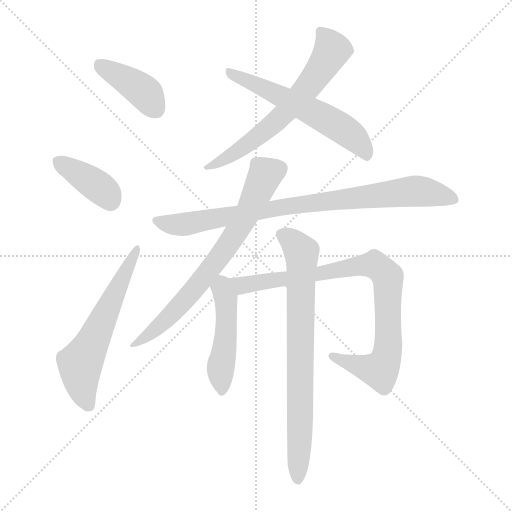
t = 0.00 s
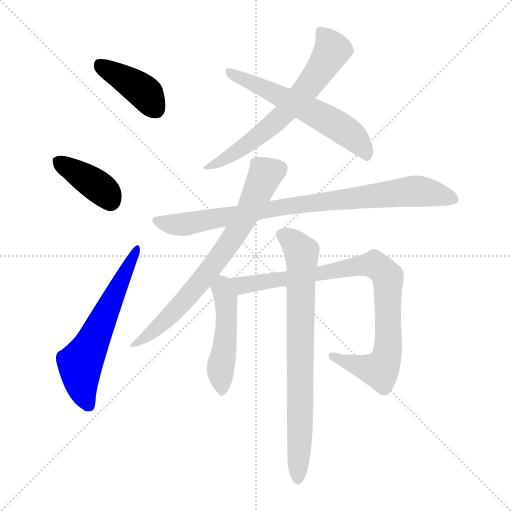
t = 1.54 s
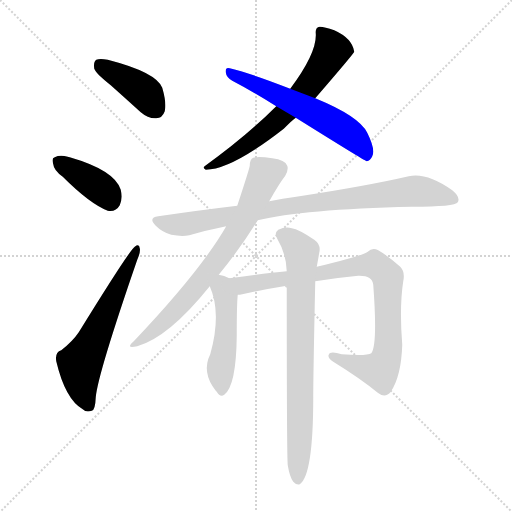
t = 3.08 s
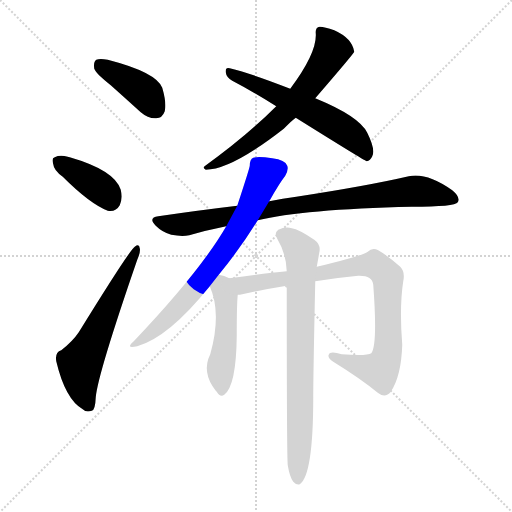
t = 4.63 s
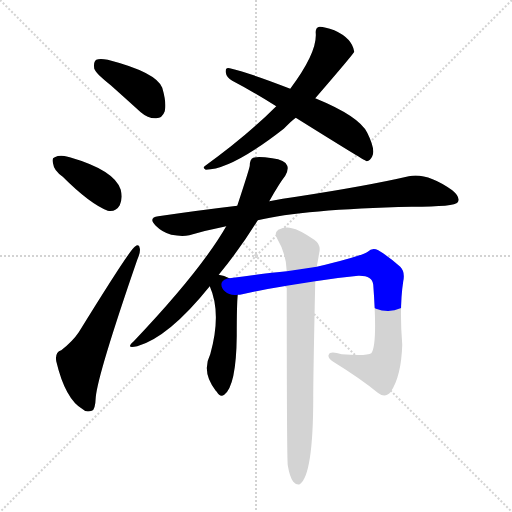
t = 6.17 s
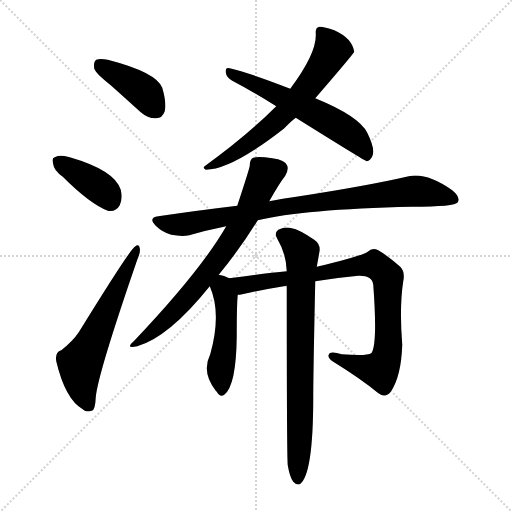
t = 7.71 s

The animated SVG that drew these frames (rendered in a browser with its animation timeline set to each time). Animation: 10 CSS @keyframes rules; one cycle of 7.71 s.

<svg version="1.1" viewBox="0 0 1024 1024" xmlns="http://www.w3.org/2000/svg">
  <g stroke="lightgray" stroke-dasharray="1,1" stroke-width="1" transform="scale(4, 4)">
    <line x1="0" y1="0" x2="256" y2="256"></line>
    <line x1="256" y1="0" x2="0" y2="256"></line>
    <line x1="128" y1="0" x2="128" y2="256"></line>
    <line x1="0" y1="128" x2="256" y2="128"></line>
  </g>
<g transform="scale(1, -1) translate(0, -900)">
   <style type="text/css">
    @keyframes keyframes0 {
      from {
       stroke: blue;
       stroke-dashoffset: 404;
       stroke-width: 128;
       }
       57% {
       animation-timing-function: step-end;
       stroke: blue;
       stroke-dashoffset: 0;
       stroke-width: 128;
       }
       to {
       stroke: black;
       stroke-width: 1024;
       }
       }
       #make-me-a-hanzi-animation-0 {
         animation: keyframes0 0.578776s both;
         animation-delay: 0.000000s;
         animation-timing-function: linear;
       }
    @keyframes keyframes1 {
      from {
       stroke: blue;
       stroke-dashoffset: 387;
       stroke-width: 128;
       }
       56% {
       animation-timing-function: step-end;
       stroke: blue;
       stroke-dashoffset: 0;
       stroke-width: 128;
       }
       to {
       stroke: black;
       stroke-width: 1024;
       }
       }
       #make-me-a-hanzi-animation-1 {
         animation: keyframes1 0.564941s both;
         animation-delay: 0.578776s;
         animation-timing-function: linear;
       }
    @keyframes keyframes2 {
      from {
       stroke: blue;
       stroke-dashoffset: 596;
       stroke-width: 128;
       }
       66% {
       animation-timing-function: step-end;
       stroke: blue;
       stroke-dashoffset: 0;
       stroke-width: 128;
       }
       to {
       stroke: black;
       stroke-width: 1024;
       }
       }
       #make-me-a-hanzi-animation-2 {
         animation: keyframes2 0.735026s both;
         animation-delay: 1.143717s;
         animation-timing-function: linear;
       }
    @keyframes keyframes3 {
      from {
       stroke: blue;
       stroke-dashoffset: 644;
       stroke-width: 128;
       }
       68% {
       animation-timing-function: step-end;
       stroke: blue;
       stroke-dashoffset: 0;
       stroke-width: 128;
       }
       to {
       stroke: black;
       stroke-width: 1024;
       }
       }
       #make-me-a-hanzi-animation-3 {
         animation: keyframes3 0.774089s both;
         animation-delay: 1.878743s;
         animation-timing-function: linear;
       }
    @keyframes keyframes4 {
      from {
       stroke: blue;
       stroke-dashoffset: 584;
       stroke-width: 128;
       }
       66% {
       animation-timing-function: step-end;
       stroke: blue;
       stroke-dashoffset: 0;
       stroke-width: 128;
       }
       to {
       stroke: black;
       stroke-width: 1024;
       }
       }
       #make-me-a-hanzi-animation-4 {
         animation: keyframes4 0.725260s both;
         animation-delay: 2.652832s;
         animation-timing-function: linear;
       }
    @keyframes keyframes5 {
      from {
       stroke: blue;
       stroke-dashoffset: 857;
       stroke-width: 128;
       }
       74% {
       animation-timing-function: step-end;
       stroke: blue;
       stroke-dashoffset: 0;
       stroke-width: 128;
       }
       to {
       stroke: black;
       stroke-width: 1024;
       }
       }
       #make-me-a-hanzi-animation-5 {
         animation: keyframes5 0.947428s both;
         animation-delay: 3.378092s;
         animation-timing-function: linear;
       }
    @keyframes keyframes6 {
      from {
       stroke: blue;
       stroke-dashoffset: 712;
       stroke-width: 128;
       }
       70% {
       animation-timing-function: step-end;
       stroke: blue;
       stroke-dashoffset: 0;
       stroke-width: 128;
       }
       to {
       stroke: black;
       stroke-width: 1024;
       }
       }
       #make-me-a-hanzi-animation-6 {
         animation: keyframes6 0.829427s both;
         animation-delay: 4.325521s;
         animation-timing-function: linear;
       }
    @keyframes keyframes7 {
      from {
       stroke: blue;
       stroke-dashoffset: 479;
       stroke-width: 128;
       }
       61% {
       animation-timing-function: step-end;
       stroke: blue;
       stroke-dashoffset: 0;
       stroke-width: 128;
       }
       to {
       stroke: black;
       stroke-width: 1024;
       }
       }
       #make-me-a-hanzi-animation-7 {
         animation: keyframes7 0.639811s both;
         animation-delay: 5.154948s;
         animation-timing-function: linear;
       }
    @keyframes keyframes8 {
      from {
       stroke: blue;
       stroke-dashoffset: 868;
       stroke-width: 128;
       }
       74% {
       animation-timing-function: step-end;
       stroke: blue;
       stroke-dashoffset: 0;
       stroke-width: 128;
       }
       to {
       stroke: black;
       stroke-width: 1024;
       }
       }
       #make-me-a-hanzi-animation-8 {
         animation: keyframes8 0.956380s both;
         animation-delay: 5.794759s;
         animation-timing-function: linear;
       }
    @keyframes keyframes9 {
      from {
       stroke: blue;
       stroke-dashoffset: 764;
       stroke-width: 128;
       }
       71% {
       animation-timing-function: step-end;
       stroke: blue;
       stroke-dashoffset: 0;
       stroke-width: 128;
       }
       to {
       stroke: black;
       stroke-width: 1024;
       }
       }
       #make-me-a-hanzi-animation-9 {
         animation: keyframes9 0.871745s both;
         animation-delay: 6.751139s;
         animation-timing-function: linear;
       }
</style>
<path d="M 221.5 729.5 Q 249.5 704.5 281.5 675.5 Q 296.5 662.5 312.5 663.5 Q 324.5 663.5 329.5 677.5 Q 333.5 693.5 324.5 724.5 Q 312.5 755.5 215.5 780.5 Q 199.5 783.5 192.5 780.5 Q 186.5 776.5 188.5 762.5 Q 192.5 752.5 221.5 729.5 Z" fill="lightgray"></path> 
<path d="M 125.5 546.5 Q 179.5 492.5 215.5 478.5 Q 231.5 475.5 239.5 489.5 Q 245.5 502.5 241.5 520.5 Q 229.5 559.5 139.5 585.5 Q 136.5 586.5 135.5 586.5 Q 119.5 590.5 109.5 585.5 Q 102.5 584.5 106.5 571.5 Q 107.5 559.5 125.5 546.5 Z" fill="lightgray"></path> 
<path d="M 122.5 199.5 Q 109.5 195.5 112.5 177.5 Q 130.5 101.5 165.5 81.5 Q 172.5 74.5 183.5 78.5 Q 190.5 79.5 191.5 105.5 Q 195.5 151.5 274.5 380.5 Q 281.5 396.5 279.5 403.5 Q 278.5 413.5 269.5 406.5 Q 259.5 400.5 157.5 235.5 Q 145.5 217.5 122.5 199.5 Z" fill="lightgray"></path> 
<path d="M 630.5 703.5 Q 706.5 791.5 708.5 796.5 Q 704.5 823.5 668.5 839.5 Q 649.5 846.5 639.5 846.5 Q 630.5 845.5 631.5 833.5 Q 634.5 794.5 580.5 722.5 L 552.5 687.5 Q 492.5 627.5 410.5 568.5 Q 403.5 564.5 411.5 560.5 Q 462.5 560.5 567.5 642.5 Q 585.5 660.5 591.5 664.5 L 630.5 703.5 Z" fill="lightgray"></path> 
<path d="M 591.5 664.5 Q 727.5 579.5 733.5 577.5 Q 740.5 578.5 744.5 587.5 Q 751.5 600.5 734.5 634.5 Q 718.5 667.5 630.5 703.5 L 580.5 722.5 Q 504.5 752.5 459.5 763.5 Q 450.5 766.5 451.5 755.5 Q 452.5 745.5 464.5 738.5 Q 506.5 716.5 552.5 687.5 L 591.5 664.5 Z" fill="lightgray"></path> 
<path d="M 515.5 459.5 Q 605.5 481.5 823.5 486.5 Q 910.5 486.5 915.5 495.5 Q 921.5 505.5 904.5 519.5 Q 853.5 555.5 817.5 547.5 Q 735.5 528.5 592.5 506.5 Q 565.5 503.5 538.5 497.5 L 474.5 488.5 Q 398.5 479.5 316.5 467.5 Q 295.5 464.5 311.5 448.5 Q 324.5 435.5 342.5 430.5 Q 363.5 426.5 378.5 429.5 Q 412.5 439.5 452.5 447.5 L 515.5 459.5 Z" fill="lightgray"></path> 
<path d="M 437.5 350.5 Q 482.5 405.5 515.5 459.5 L 538.5 497.5 Q 557.5 531.5 570.5 548.5 Q 577.5 560.5 574.5 568.5 Q 570.5 580.5 544.5 583.5 Q 516.5 587.5 506.5 584.5 Q 499.5 581.5 499.5 568.5 Q 499.5 564.5 474.5 488.5 L 452.5 447.5 Q 400.5 357.5 267.5 217.5 Q 249.5 201.5 274.5 207.5 Q 337.5 225.5 419.5 327.5 L 437.5 350.5 Z" fill="lightgray"></path> 
<path d="M 458.5 343.5 Q 448.5 349.5 437.5 350.5 C 408.5 355.5 408.5 355.5 419.5 327.5 Q 443.5 273.5 420.5 191.5 Q 402.5 155.5 431.5 118.5 L 433.5 116.5 Q 440.5 104.5 448.5 110.5 Q 472.5 128.5 473.5 228.5 Q 473.5 292.5 475.5 310.5 C 477.5 333.5 477.5 333.5 458.5 343.5 Z" fill="lightgray"></path> 
<path d="M 630.5 337.5 Q 673.5 344.5 716.5 348.5 Q 744.5 349.5 746.5 330.5 Q 755.5 209.5 742.5 193.5 Q 733.5 187.5 683.5 191.5 Q 659.5 198.5 657.5 190.5 Q 654.5 184.5 666.5 176.5 Q 721.5 142.5 755.5 114.5 Q 770.5 102.5 781.5 116.5 Q 802.5 147.5 804.5 210.5 Q 798.5 285.5 806.5 337.5 Q 810.5 356.5 800.5 366.5 Q 775.5 388.5 756.5 399.5 Q 744.5 405.5 735.5 396.5 Q 728.5 389.5 633.5 366.5 L 573.5 357.5 Q 530.5 353.5 458.5 343.5 C 428.5 339.5 445.5 305.5 475.5 310.5 Q 479.5 310.5 484.5 311.5 Q 529.5 321.5 573.5 328.5 L 630.5 337.5 Z" fill="lightgray"></path> 
<path d="M 575.5 -30.5 Q 579.5 -54.5 586.5 -63.5 Q 592.5 -70.5 599.5 -68.5 Q 626.5 -50.5 626.5 106.5 Q 626.5 151.5 630.5 337.5 L 633.5 366.5 Q 636.5 382.5 638.5 394.5 Q 642.5 410.5 628.5 420.5 Q 597.5 441.5 583.5 443.5 Q 571.5 447.5 556.5 440.5 Q 547.5 433.5 554.5 422.5 Q 572.5 392.5 573.5 357.5 L 573.5 328.5 Q 573.5 -14.5 575.5 -30.5 Z" fill="lightgray"></path> 
      <clipPath id="make-me-a-hanzi-clip-0">
      <path d="M 221.5 729.5 Q 249.5 704.5 281.5 675.5 Q 296.5 662.5 312.5 663.5 Q 324.5 663.5 329.5 677.5 Q 333.5 693.5 324.5 724.5 Q 312.5 755.5 215.5 780.5 Q 199.5 783.5 192.5 780.5 Q 186.5 776.5 188.5 762.5 Q 192.5 752.5 221.5 729.5 Z" fill="lightgray"></path>
      </clipPath>
      <path clip-path="url(#make-me-a-hanzi-clip-0)" d="M 198.5 772.5 L 288.5 715.5 L 312.5 681.5 " fill="none" id="make-me-a-hanzi-animation-0" stroke-dasharray="276 552" stroke-linecap="round"></path>

      <clipPath id="make-me-a-hanzi-clip-1">
      <path d="M 125.5 546.5 Q 179.5 492.5 215.5 478.5 Q 231.5 475.5 239.5 489.5 Q 245.5 502.5 241.5 520.5 Q 229.5 559.5 139.5 585.5 Q 136.5 586.5 135.5 586.5 Q 119.5 590.5 109.5 585.5 Q 102.5 584.5 106.5 571.5 Q 107.5 559.5 125.5 546.5 Z" fill="lightgray"></path>
      </clipPath>
      <path clip-path="url(#make-me-a-hanzi-clip-1)" d="M 117.5 576.5 L 199.5 524.5 L 220.5 498.5 " fill="none" id="make-me-a-hanzi-animation-1" stroke-dasharray="259 518" stroke-linecap="round"></path>

      <clipPath id="make-me-a-hanzi-clip-2">
      <path d="M 122.5 199.5 Q 109.5 195.5 112.5 177.5 Q 130.5 101.5 165.5 81.5 Q 172.5 74.5 183.5 78.5 Q 190.5 79.5 191.5 105.5 Q 195.5 151.5 274.5 380.5 Q 281.5 396.5 279.5 403.5 Q 278.5 413.5 269.5 406.5 Q 259.5 400.5 157.5 235.5 Q 145.5 217.5 122.5 199.5 Z" fill="lightgray"></path>
      </clipPath>
      <path clip-path="url(#make-me-a-hanzi-clip-2)" d="M 177.5 89.5 L 163.5 128.5 L 160.5 172.5 L 273.5 400.5 " fill="none" id="make-me-a-hanzi-animation-2" stroke-dasharray="468 936" stroke-linecap="round"></path>

      <clipPath id="make-me-a-hanzi-clip-3">
      <path d="M 630.5 703.5 Q 706.5 791.5 708.5 796.5 Q 704.5 823.5 668.5 839.5 Q 649.5 846.5 639.5 846.5 Q 630.5 845.5 631.5 833.5 Q 634.5 794.5 580.5 722.5 L 552.5 687.5 Q 492.5 627.5 410.5 568.5 Q 403.5 564.5 411.5 560.5 Q 462.5 560.5 567.5 642.5 Q 585.5 660.5 591.5 664.5 L 630.5 703.5 Z" fill="lightgray"></path>
      </clipPath>
      <path clip-path="url(#make-me-a-hanzi-clip-3)" d="M 644.5 834.5 L 664.5 799.5 L 620.5 730.5 L 547.5 651.5 L 475.5 597.5 L 415.5 565.5 " fill="none" id="make-me-a-hanzi-animation-3" stroke-dasharray="516 1032" stroke-linecap="round"></path>

      <clipPath id="make-me-a-hanzi-clip-4">
      <path d="M 591.5 664.5 Q 727.5 579.5 733.5 577.5 Q 740.5 578.5 744.5 587.5 Q 751.5 600.5 734.5 634.5 Q 718.5 667.5 630.5 703.5 L 580.5 722.5 Q 504.5 752.5 459.5 763.5 Q 450.5 766.5 451.5 755.5 Q 452.5 745.5 464.5 738.5 Q 506.5 716.5 552.5 687.5 L 591.5 664.5 Z" fill="lightgray"></path>
      </clipPath>
      <path clip-path="url(#make-me-a-hanzi-clip-4)" d="M 461.5 753.5 L 630.5 674.5 L 689.5 639.5 L 716.5 616.5 L 736.5 585.5 " fill="none" id="make-me-a-hanzi-animation-4" stroke-dasharray="456 912" stroke-linecap="round"></path>

      <clipPath id="make-me-a-hanzi-clip-5">
      <path d="M 515.5 459.5 Q 605.5 481.5 823.5 486.5 Q 910.5 486.5 915.5 495.5 Q 921.5 505.5 904.5 519.5 Q 853.5 555.5 817.5 547.5 Q 735.5 528.5 592.5 506.5 Q 565.5 503.5 538.5 497.5 L 474.5 488.5 Q 398.5 479.5 316.5 467.5 Q 295.5 464.5 311.5 448.5 Q 324.5 435.5 342.5 430.5 Q 363.5 426.5 378.5 429.5 Q 412.5 439.5 452.5 447.5 L 515.5 459.5 Z" fill="lightgray"></path>
      </clipPath>
      <path clip-path="url(#make-me-a-hanzi-clip-5)" d="M 314.5 457.5 L 370.5 451.5 L 604.5 492.5 L 827.5 517.5 L 868.5 513.5 L 908.5 501.5 " fill="none" id="make-me-a-hanzi-animation-5" stroke-dasharray="729 1458" stroke-linecap="round"></path>

      <clipPath id="make-me-a-hanzi-clip-6">
      <path d="M 437.5 350.5 Q 482.5 405.5 515.5 459.5 L 538.5 497.5 Q 557.5 531.5 570.5 548.5 Q 577.5 560.5 574.5 568.5 Q 570.5 580.5 544.5 583.5 Q 516.5 587.5 506.5 584.5 Q 499.5 581.5 499.5 568.5 Q 499.5 564.5 474.5 488.5 L 452.5 447.5 Q 400.5 357.5 267.5 217.5 Q 249.5 201.5 274.5 207.5 Q 337.5 225.5 419.5 327.5 L 437.5 350.5 Z" fill="lightgray"></path>
      </clipPath>
      <path clip-path="url(#make-me-a-hanzi-clip-6)" d="M 559.5 563.5 L 530.5 550.5 L 498.5 478.5 L 469.5 430.5 L 372.5 301.5 L 277.5 216.5 " fill="none" id="make-me-a-hanzi-animation-6" stroke-dasharray="584 1168" stroke-linecap="round"></path>

      <clipPath id="make-me-a-hanzi-clip-7">
      <path d="M 458.5 343.5 Q 448.5 349.5 437.5 350.5 C 408.5 355.5 408.5 355.5 419.5 327.5 Q 443.5 273.5 420.5 191.5 Q 402.5 155.5 431.5 118.5 L 433.5 116.5 Q 440.5 104.5 448.5 110.5 Q 472.5 128.5 473.5 228.5 Q 473.5 292.5 475.5 310.5 C 477.5 333.5 477.5 333.5 458.5 343.5 Z" fill="lightgray"></path>
      </clipPath>
      <path clip-path="url(#make-me-a-hanzi-clip-7)" d="M 440.5 338.5 L 451.5 306.5 L 453.5 273.5 L 451.5 217.5 L 441.5 166.5 L 442.5 118.5 " fill="none" id="make-me-a-hanzi-animation-7" stroke-dasharray="351 702" stroke-linecap="round"></path>

      <clipPath id="make-me-a-hanzi-clip-8">
      <path d="M 630.5 337.5 Q 673.5 344.5 716.5 348.5 Q 744.5 349.5 746.5 330.5 Q 755.5 209.5 742.5 193.5 Q 733.5 187.5 683.5 191.5 Q 659.5 198.5 657.5 190.5 Q 654.5 184.5 666.5 176.5 Q 721.5 142.5 755.5 114.5 Q 770.5 102.5 781.5 116.5 Q 802.5 147.5 804.5 210.5 Q 798.5 285.5 806.5 337.5 Q 810.5 356.5 800.5 366.5 Q 775.5 388.5 756.5 399.5 Q 744.5 405.5 735.5 396.5 Q 728.5 389.5 633.5 366.5 L 573.5 357.5 Q 530.5 353.5 458.5 343.5 C 428.5 339.5 445.5 305.5 475.5 310.5 Q 479.5 310.5 484.5 311.5 Q 529.5 321.5 573.5 328.5 L 630.5 337.5 Z" fill="lightgray"></path>
      </clipPath>
      <path clip-path="url(#make-me-a-hanzi-clip-8)" d="M 467.5 341.5 L 488.5 329.5 L 736.5 370.5 L 765.5 359.5 L 775.5 346.5 L 777.5 217.5 L 763.5 164.5 L 746.5 160.5 L 663.5 187.5 " fill="none" id="make-me-a-hanzi-animation-8" stroke-dasharray="740 1480" stroke-linecap="round"></path>

      <clipPath id="make-me-a-hanzi-clip-9">
      <path d="M 575.5 -30.5 Q 579.5 -54.5 586.5 -63.5 Q 592.5 -70.5 599.5 -68.5 Q 626.5 -50.5 626.5 106.5 Q 626.5 151.5 630.5 337.5 L 633.5 366.5 Q 636.5 382.5 638.5 394.5 Q 642.5 410.5 628.5 420.5 Q 597.5 441.5 583.5 443.5 Q 571.5 447.5 556.5 440.5 Q 547.5 433.5 554.5 422.5 Q 572.5 392.5 573.5 357.5 L 573.5 328.5 Q 573.5 -14.5 575.5 -30.5 Z" fill="lightgray"></path>
      </clipPath>
      <path clip-path="url(#make-me-a-hanzi-clip-9)" d="M 563.5 430.5 L 581.5 420.5 L 603.5 393.5 L 595.5 -59.5 " fill="none" id="make-me-a-hanzi-animation-9" stroke-dasharray="636 1272" stroke-linecap="round"></path>

</g>
</svg>
